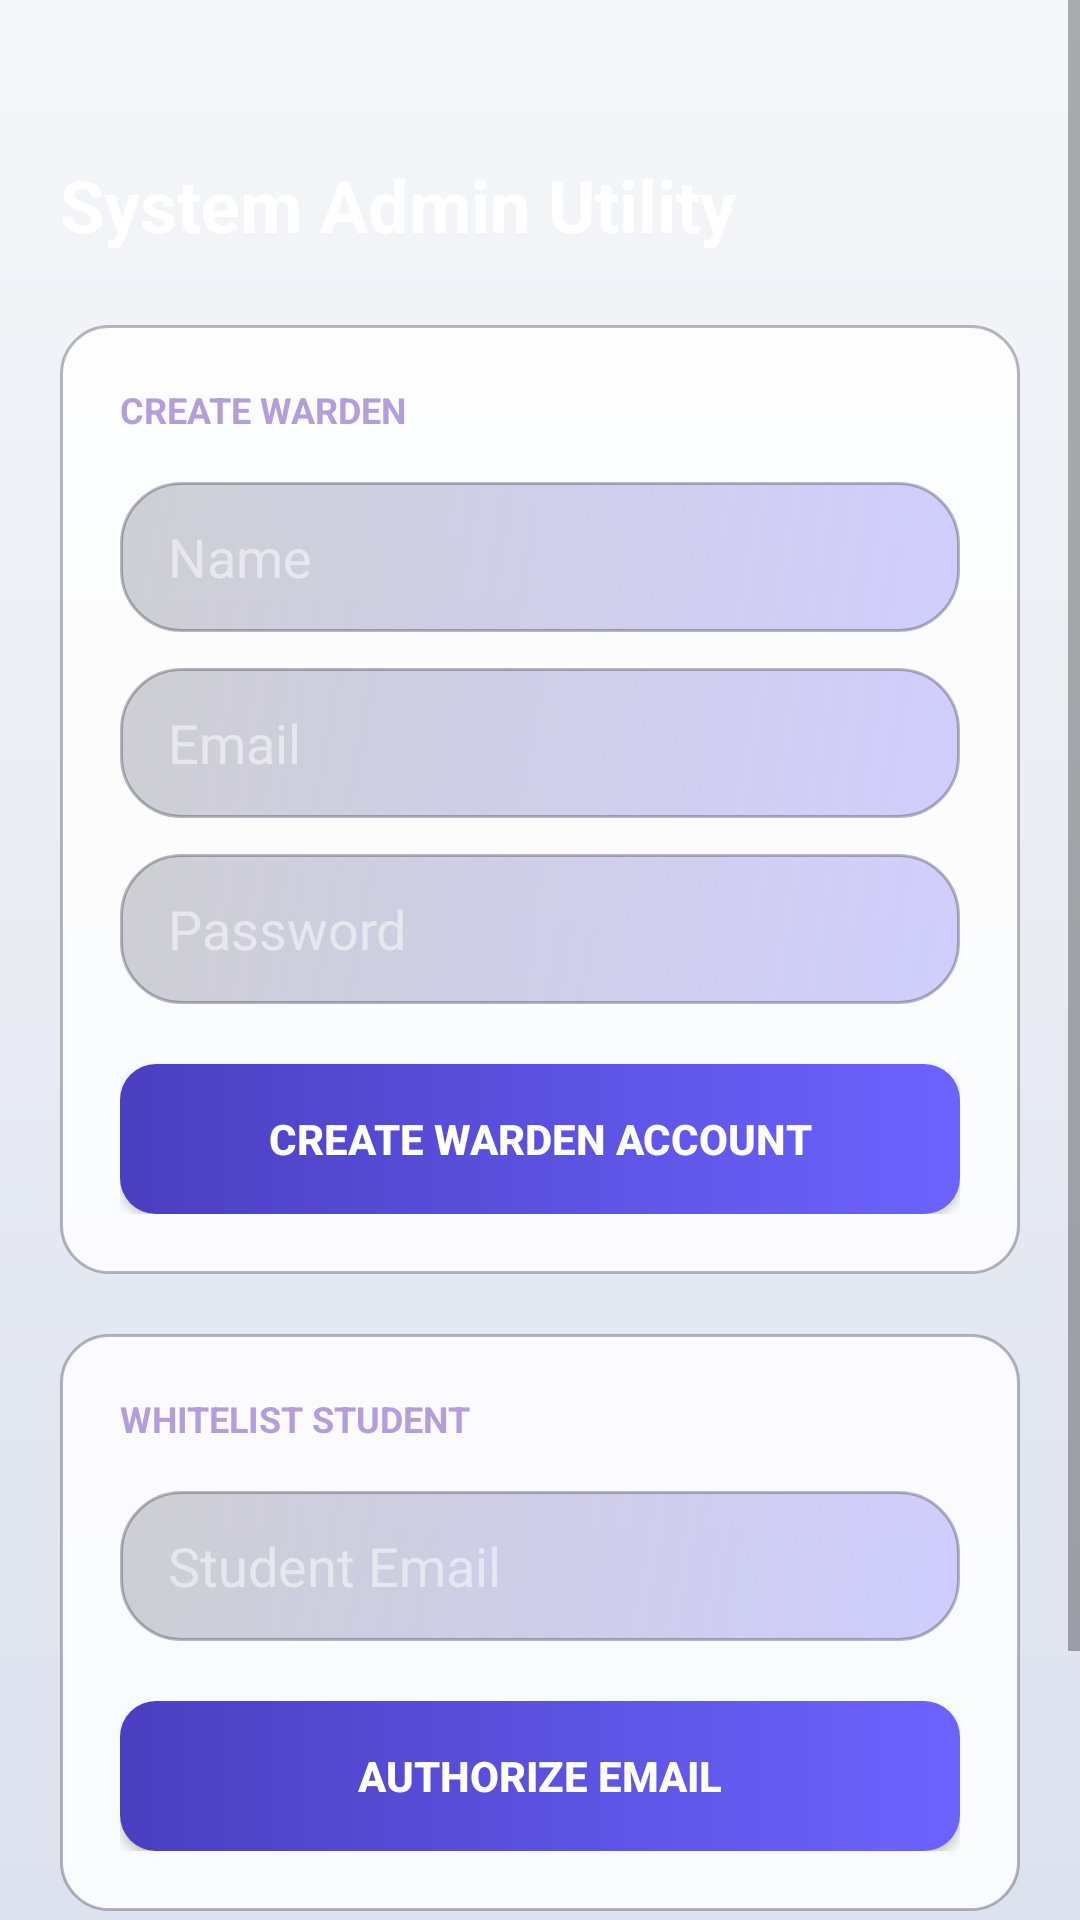

The Android layout XML behind this screen, and the referenced resources:
<!-- AndroidManifest.xml: application theme Theme.DormMate -->
<!-- res/layout/activity_admin.xml -->
<?xml version="1.0" encoding="utf-8"?>
<androidx.constraintlayout.widget.ConstraintLayout xmlns:android="http://schemas.android.com/apk/res/android"
    xmlns:app="http://schemas.android.com/apk/res-auto"
    android:layout_width="match_parent"
    android:layout_height="match_parent"
    android:background="@drawable/bg_aurora">

    <ScrollView
        android:layout_width="match_parent"
        android:layout_height="match_parent"
        android:clipToPadding="false"
        android:paddingBottom="40dp">

        <LinearLayout
            android:layout_width="match_parent"
            android:layout_height="wrap_content"
            android:orientation="vertical"
            android:padding="20dp">

            <TextView
                android:layout_width="wrap_content"
                android:layout_height="wrap_content"
                android:layout_marginTop="32dp"
                android:text="System Admin Utility"
                android:textColor="#FFFFFF"
                android:textSize="24sp"
                android:textStyle="bold" />

            
            <LinearLayout
                android:layout_width="match_parent"
                android:layout_height="wrap_content"
                android:layout_marginTop="24dp"
                android:background="@drawable/bg_glass_card"
                android:orientation="vertical"
                android:padding="20dp">

                <TextView
                    android:layout_width="wrap_content"
                    android:layout_height="wrap_content"
                    android:text="CREATE WARDEN"
                    android:textColor="#B39DDB"
                    android:textSize="12sp"
                    android:textStyle="bold" />

                <EditText
                    android:id="@+id/etWardenName"
                    android:layout_width="match_parent"
                    android:layout_height="50dp"
                    android:layout_marginTop="16dp"
                    android:background="@drawable/bg_bento_tile"
                    android:hint="Name"
                    android:paddingHorizontal="16dp"
                    android:textColor="#FFFFFF"
                    android:textColorHint="#80FFFFFF" />

                <EditText
                    android:id="@+id/etWardenEmail"
                    android:layout_width="match_parent"
                    android:layout_height="50dp"
                    android:layout_marginTop="12dp"
                    android:background="@drawable/bg_bento_tile"
                    android:hint="Email"
                    android:inputType="textEmailAddress"
                    android:paddingHorizontal="16dp"
                    android:textColor="#FFFFFF"
                    android:textColorHint="#80FFFFFF" />

                <EditText
                    android:id="@+id/etWardenPassword"
                    android:layout_width="match_parent"
                    android:layout_height="50dp"
                    android:layout_marginTop="12dp"
                    android:background="@drawable/bg_bento_tile"
                    android:hint="Password"
                    android:inputType="textPassword"
                    android:paddingHorizontal="16dp"
                    android:textColor="#FFFFFF"
                    android:textColorHint="#80FFFFFF" />

                <Button
                    android:id="@+id/btnCreateWarden"
                    android:layout_width="match_parent"
                    android:layout_height="50dp"
                    android:layout_marginTop="20dp"
                    android:background="@drawable/bg_button_violet"
                    android:text="CREATE WARDEN ACCOUNT"
                    android:textColor="#FFFFFF"
                    android:textStyle="bold" />
            </LinearLayout>

            
            <LinearLayout
                android:layout_width="match_parent"
                android:layout_height="wrap_content"
                android:layout_marginTop="20dp"
                android:background="@drawable/bg_glass_card"
                android:orientation="vertical"
                android:padding="20dp">

                <TextView
                    android:layout_width="wrap_content"
                    android:layout_height="wrap_content"
                    android:text="WHITELIST STUDENT"
                    android:textColor="#B39DDB"
                    android:textSize="12sp"
                    android:textStyle="bold" />

                <EditText
                    android:id="@+id/etWhitelistEmail"
                    android:layout_width="match_parent"
                    android:layout_height="50dp"
                    android:layout_marginTop="16dp"
                    android:background="@drawable/bg_bento_tile"
                    android:hint="Student Email"
                    android:inputType="textEmailAddress"
                    android:paddingHorizontal="16dp"
                    android:textColor="#FFFFFF"
                    android:textColorHint="#80FFFFFF" />

                <Button
                    android:id="@+id/btnWhitelist"
                    android:layout_width="match_parent"
                    android:layout_height="50dp"
                    android:layout_marginTop="20dp"
                    android:background="@drawable/bg_button_violet"
                    android:text="AUTHORIZE EMAIL"
                    android:textColor="#FFFFFF"
                    android:textStyle="bold" />
            </LinearLayout>

            <TextView
                android:id="@+id/tvAdminBack"
                android:layout_width="match_parent"
                android:layout_height="wrap_content"
                android:layout_marginTop="24dp"
                android:gravity="center"
                android:text="← EXIT ADMIN UTILITY"
                android:textColor="#AAAACC"
                android:textSize="12sp" />

        </LinearLayout>
    </ScrollView>
</androidx.constraintlayout.widget.ConstraintLayout>
<!-- resources referenced by this layout -->
<resources>
  <!-- drawable bg_aurora (drawable) -->
  <?xml version="1.0" encoding="utf-8"?>
  <shape xmlns:android="http://schemas.android.com/apk/res/android"
      android:shape="rectangle">
      <gradient
          android:angle="270"
          android:startColor="?attr/auroraStart"
          android:centerColor="?attr/auroraMid"
          android:endColor="?attr/auroraEnd"
          android:type="linear" />
  </shape>
  <!-- drawable bg_bento_tile (drawable) -->
  <?xml version="1.0" encoding="utf-8"?>
  <shape xmlns:android="http://schemas.android.com/apk/res/android"
      android:shape="rectangle">
      <gradient
          android:angle="135"
          android:startColor="#4D6C63FF"
          android:endColor="#331A1A2E"
          android:type="linear" />
      <corners android:radius="20dp" />
      <stroke
          android:width="1dp"
          android:color="?attr/cardStroke" />
  </shape>
  <!-- drawable bg_button_violet (drawable) -->
  <?xml version="1.0" encoding="utf-8"?>
  <shape xmlns:android="http://schemas.android.com/apk/res/android"
      android:shape="rectangle">
      <gradient
          android:angle="180"
          android:startColor="#6C63FF"
          android:endColor="#4A3FBF"
          android:type="linear" />
      <corners android:radius="12dp" />
  </shape>
  <!-- drawable bg_glass_card (drawable) -->
  <?xml version="1.0" encoding="utf-8"?>
  <shape xmlns:android="http://schemas.android.com/apk/res/android"
      android:shape="rectangle">
      <solid android:color="?attr/glassCardBg" />
      <corners android:radius="16dp" />
      <stroke
          android:width="1dp"
          android:color="?attr/cardStroke" />
  </shape>
  <style name="Theme.DormMate" parent="Theme.AppCompat.Light.NoActionBar">
          <item name="colorPrimary">@color/electric_violet</item>
          <item name="colorPrimaryDark">@color/day_bg_start</item>
          <item name="colorAccent">@color/neon_cyan</item>
          <item name="android:windowBackground">@drawable/bg_aurora</item>
          <item name="android:statusBarColor">@color/day_bg_start</item>
  
          
          <item name="auroraStart">@color/day_bg_start</item>
          <item name="auroraMid">@color/day_bg_mid</item>
          <item name="auroraEnd">@color/day_bg_end</item>
          <item name="glassCardBg">@color/day_glass_bg</item>
          <item name="cardStroke">@color/day_glass_border</item>
          <item name="textPrimary">@color/day_text_primary</item>
          <item name="textSecondary">@color/day_text_secondary</item>
          <item name="surfaceColor">#FFFFFF</item>
      </style>
  <color name="electric_violet">#6C63FF</color>
  <color name="day_bg_start">#F5F7FA</color>
  <color name="neon_cyan">#00F0FF</color>
  <color name="day_bg_mid">#E8EBF2</color>
  <color name="day_bg_end">#DDE2EF</color>
  <color name="day_glass_bg">#D9FFFFFF</color>
  <color name="day_glass_border">#4D1A1A2E</color>
  <color name="day_text_primary">#1A1A2E</color>
  <color name="day_text_secondary">#4A4A6A</color>
</resources>
